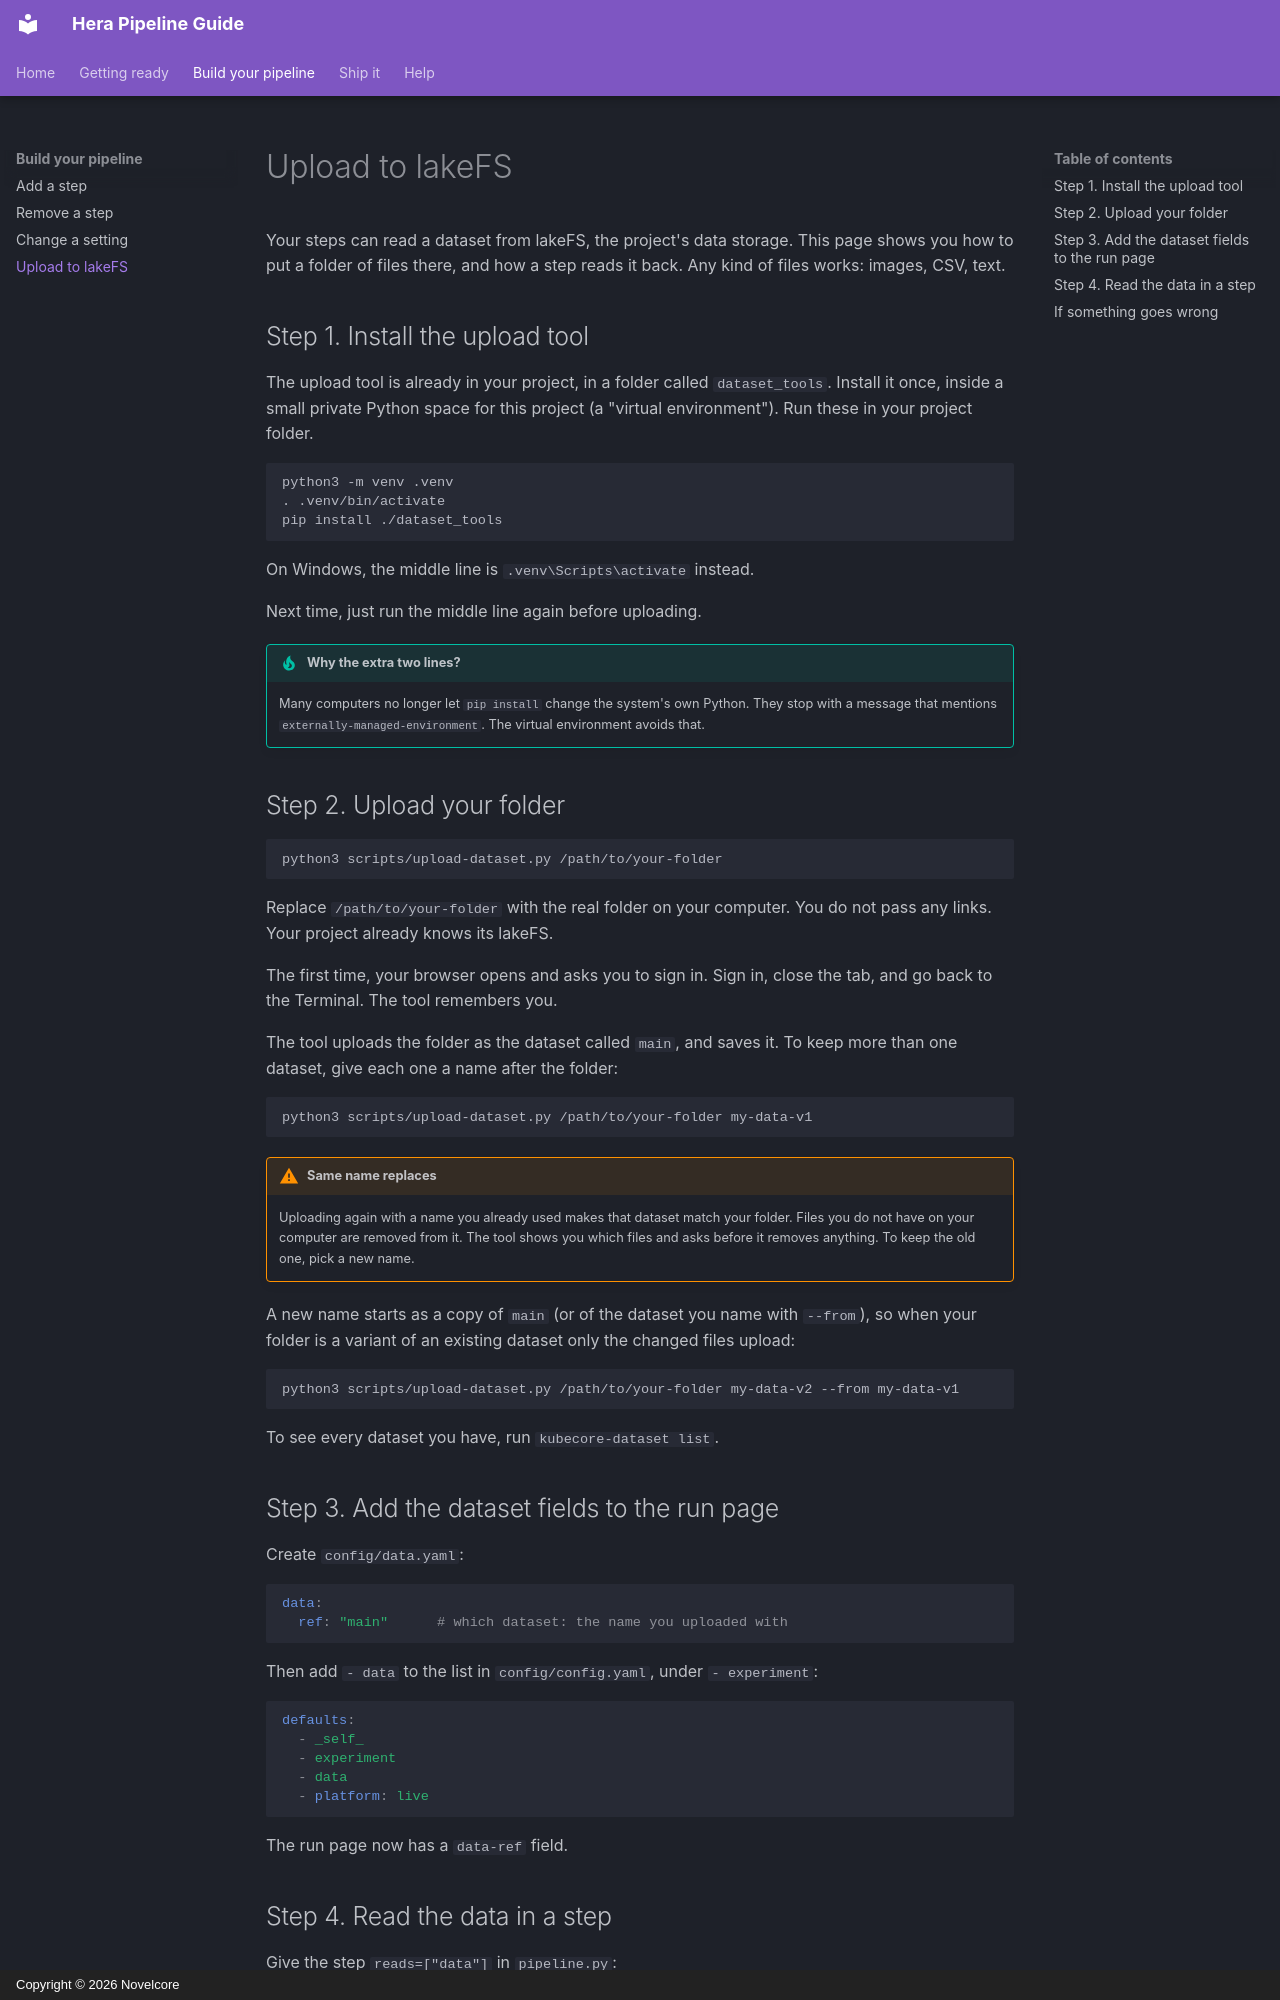

repository: novelcore/hera-pipeline-template · page: upload-to-lakefs/index.html · generator: mkdocs · copyright: Copyright © 2026 Novelcore

# Upload to lakeFS

Your steps can read a dataset from lakeFS, the project's data storage. This page shows you how to put a folder of files there, and how a step reads it back. Any kind of files works: images, CSV, text.

## Step 1. Install the upload tool

The upload tool is already in your project, in a folder called `dataset_tools`. Install it once, inside a small private Python space for this project (a "virtual environment"). Run these in your project folder.

```bash
python3 -m venv .venv
. .venv/bin/activate
pip install ./dataset_tools
```

On Windows, the middle line is `.venv\Scripts\activate` instead.

Next time, just run the middle line again before uploading.

!!! tip "Why the extra two lines?"
    Many computers no longer let `pip install` change the system's own Python. They stop with a message that mentions `externally-managed-environment`. The virtual environment avoids that.

## Step 2. Upload your folder

```bash
python3 scripts/upload-dataset.py /path/to/your-folder
```

Replace `/path/to/your-folder` with the real folder on your computer. You do not pass any links. Your project already knows its lakeFS.

The first time, your browser opens and asks you to sign in. Sign in, close the tab, and go back to the Terminal. The tool remembers you.

The tool uploads the folder as the dataset called `main`, and saves it. To keep more than one dataset, give each one a name after the folder:

```bash
python3 scripts/upload-dataset.py /path/to/your-folder my-data-v1
```

!!! warning "Same name replaces"
    Uploading again with a name you already used makes that dataset match your folder. Files you do not have on your computer are removed from it. The tool shows you which files and asks before it removes anything. To keep the old one, pick a new name.

A new name starts as a copy of `main` (or of the dataset you name with `--from`), so when your folder is a variant of an existing dataset only the changed files upload:

```bash
python3 scripts/upload-dataset.py /path/to/your-folder my-data-v2 --from my-data-v1
```

To see every dataset you have, run `kubecore-dataset list`.

## Step 3. Add the dataset fields to the run page

Create `config/data.yaml`:

```yaml
data:
  ref: "main"      # which dataset: the name you uploaded with
```

Then add `- data` to the list in `config/config.yaml`, under `- experiment`:

```yaml
defaults:
  - _self_
  - experiment
  - data
  - platform: live
```

The run page now has a `data-ref` field.
